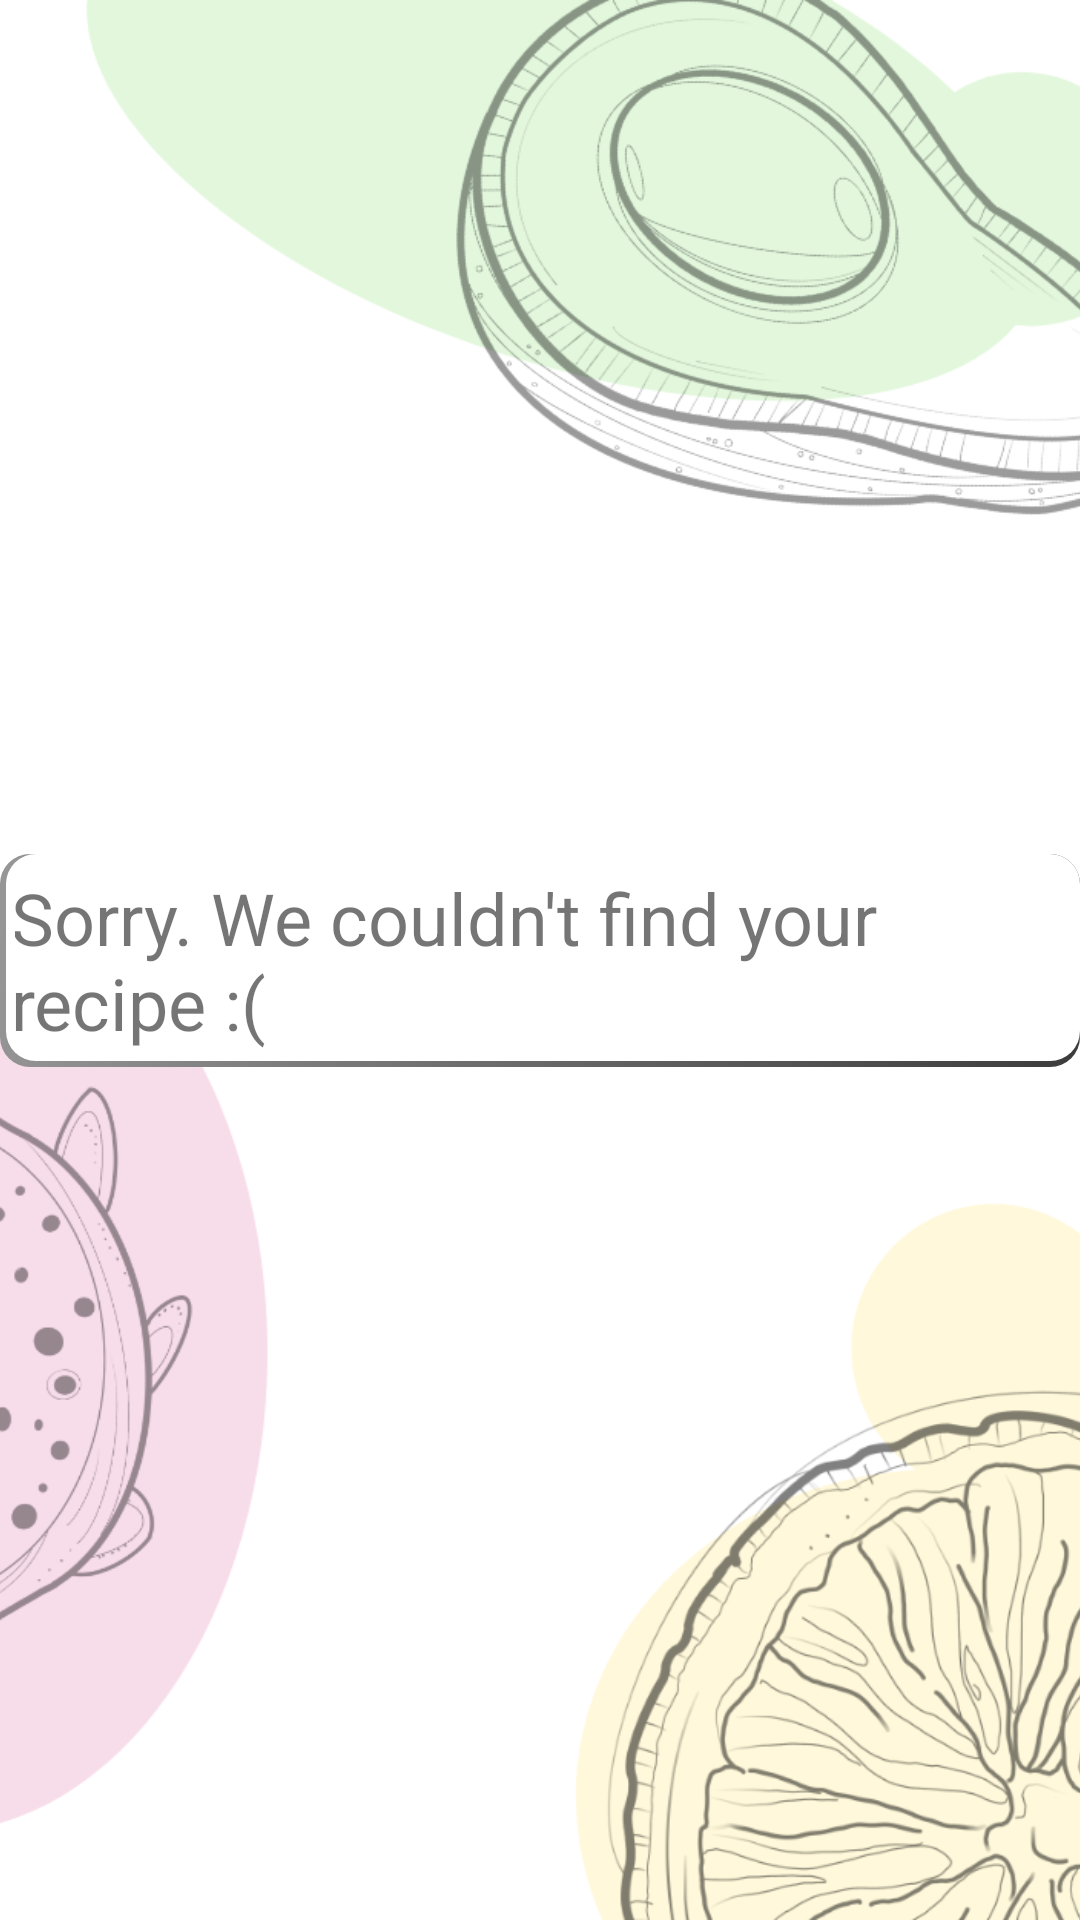

Here is an Android app screen rendered from its layout file. Give the layout XML and the strings, colors and styles it references.
<!-- AndroidManifest.xml: application theme AppTheme -->
<!-- res/layout/recipe_not_found_screen.xml -->
<?xml version="1.0" encoding="utf-8"?>
<androidx.constraintlayout.widget.ConstraintLayout
    xmlns:android="http://schemas.android.com/apk/res/android"
    xmlns:app="http://schemas.android.com/apk/res-auto"
    xmlns:tools="http://schemas.android.com/tools"
    android:layout_width="match_parent"
    android:layout_height="match_parent"
    >

    <ImageView
        android:id="@+id/imageView"
        android:layout_width="wrap_content"
        android:layout_height="wrap_content"
        android:adjustViewBounds="false"
        android:cropToPadding="false"
        android:scaleType="centerCrop"
        app:layout_constraintBottom_toBottomOf="parent"
        app:layout_constraintEnd_toEndOf="parent"
        app:layout_constraintStart_toStartOf="parent"
        app:layout_constraintTop_toTopOf="parent"
        app:srcCompat="@drawable/background" />

    <LinearLayout
        android:layout_width="wrap_content"
        android:layout_height="71dp"
        android:background="@drawable/shopping_list_background_shape"
        android:gravity="center"
        android:orientation="horizontal"
        android:padding="5dp"
        app:layout_constraintBottom_toBottomOf="parent"
        app:layout_constraintEnd_toEndOf="parent"
        app:layout_constraintStart_toStartOf="parent"
        app:layout_constraintTop_toTopOf="parent">

        <TextView
            android:id="@+id/textView2"
            android:layout_width="353dp"
            android:layout_height="wrap_content"
            android:text="@string/sorry_we_couldn_t_find_your_recipe"
            android:textSize="24sp" />
    </LinearLayout>

</androidx.constraintlayout.widget.ConstraintLayout>
<!-- resources referenced by this layout -->
<resources>
  <!-- drawable background: png bitmap (drawable, 246916 bytes) -->
  <!-- drawable shopping_list_background_shape (drawable) -->
  <layer-list xmlns:android="http://schemas.android.com/apk/res/android">
  
  
  <item>
      <shape  android:shape="rectangle">
  
          <gradient
              android:endColor="#979797"
              android:angle="135"
              android:gradientRadius="360dp"
              android:startColor="#3C3C3C" />
  
          <corners android:radius="10dp" />
  
      </shape>
  </item>
  
  
  <item
      android:bottom="2dp" android:left="2dp">
  
      <shape
          android:shape="rectangle">
          <corners
              android:radius="10dp" />
          <solid
              android:color="#FFFFFF" />
  
          <size
              android:width="100dp"
              android:height="50dp" />
  
      </shape>
  
  </item>
  
  
  </layer-list>
  <string name="sorry_we_couldn_t_find_your_recipe">Sorry. We couldn\'t find your recipe :(</string>
  <style name="AppTheme" parent="Theme.AppCompat.Light.DarkActionBar">
          
  
          <item name="colorPrimary">@color/colorPrimary</item>
          <item name="colorPrimaryDark">@color/colorPrimaryDark</item>
          <item name="colorAccent">@color/colorAccent</item>
          <item name="android:windowSplashscreenContent">@drawable/splash</item>
      </style>
  <color name="colorPrimary">#b8d9ae</color>
  <color name="colorPrimaryDark">#b8d9ae</color>
  <color name="colorAccent">#D81B60</color>
  <!-- drawable splash: png bitmap (drawable, 196163 bytes) -->
</resources>
